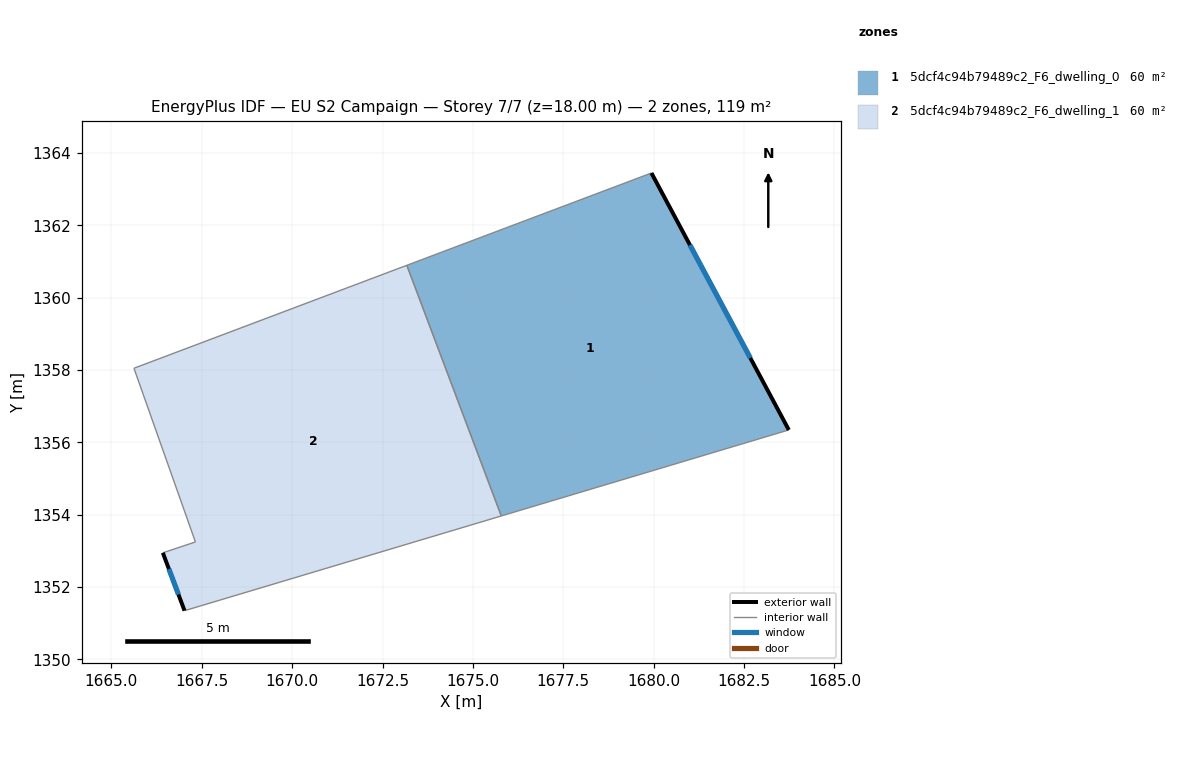
=== STOREY PLAN SPEC (per zone: floor XY polygon, exterior-wall plan segments, windows/doors) ===
zone 1: 5dcf4c94b79489c2_F6_dwelling_0  (59.6 m²)
  floor: (1679.94, 1363.45) (1683.74, 1356.34) (1675.78, 1353.96) (1673.17, 1360.90)
  exterior wall: (1683.74, 1356.34) – (1679.94, 1363.45)  [8.1 m]
    window: (1682.67, 1358.33) – (1681.00, 1361.46)  [4.7 m²]
  interior walls: 3
zone 2: 5dcf4c94b79489c2_F6_dwelling_1  (59.6 m²)
  floor: (1673.17, 1360.90) (1675.78, 1353.96) (1667.02, 1351.34) (1666.42, 1352.95) (1667.32, 1353.25) (1665.62, 1358.05)
  exterior wall: (1666.42, 1352.95) – (1667.02, 1351.34)  [1.7 m]
    window: (1666.59, 1352.50) – (1666.86, 1351.79)  [1.0 m²]
  interior walls: 5

=== DERIVED (storey summary) ===
Building: EU S2 Campaign
Storey: 7 of 7  (floor level z = 18.00 m)
Storey gross floor area: 119.1 m²
Zones on this storey: 2
  - 5dcf4c94b79489c2_F6_dwelling_0: floor 59.6 m²; exterior wall 8.1 m (24.2 m²); 1 window(s) 4.7 m²; WWR 19.3%
  - 5dcf4c94b79489c2_F6_dwelling_1: floor 59.6 m²; exterior wall 1.7 m (5.1 m²); 1 window(s) 1.0 m²; WWR 19.3%
Zone adjacency (shared interzone walls):
  - 5dcf4c94b79489c2_F6_dwelling_0 ↔ 5dcf4c94b79489c2_F6_dwelling_1